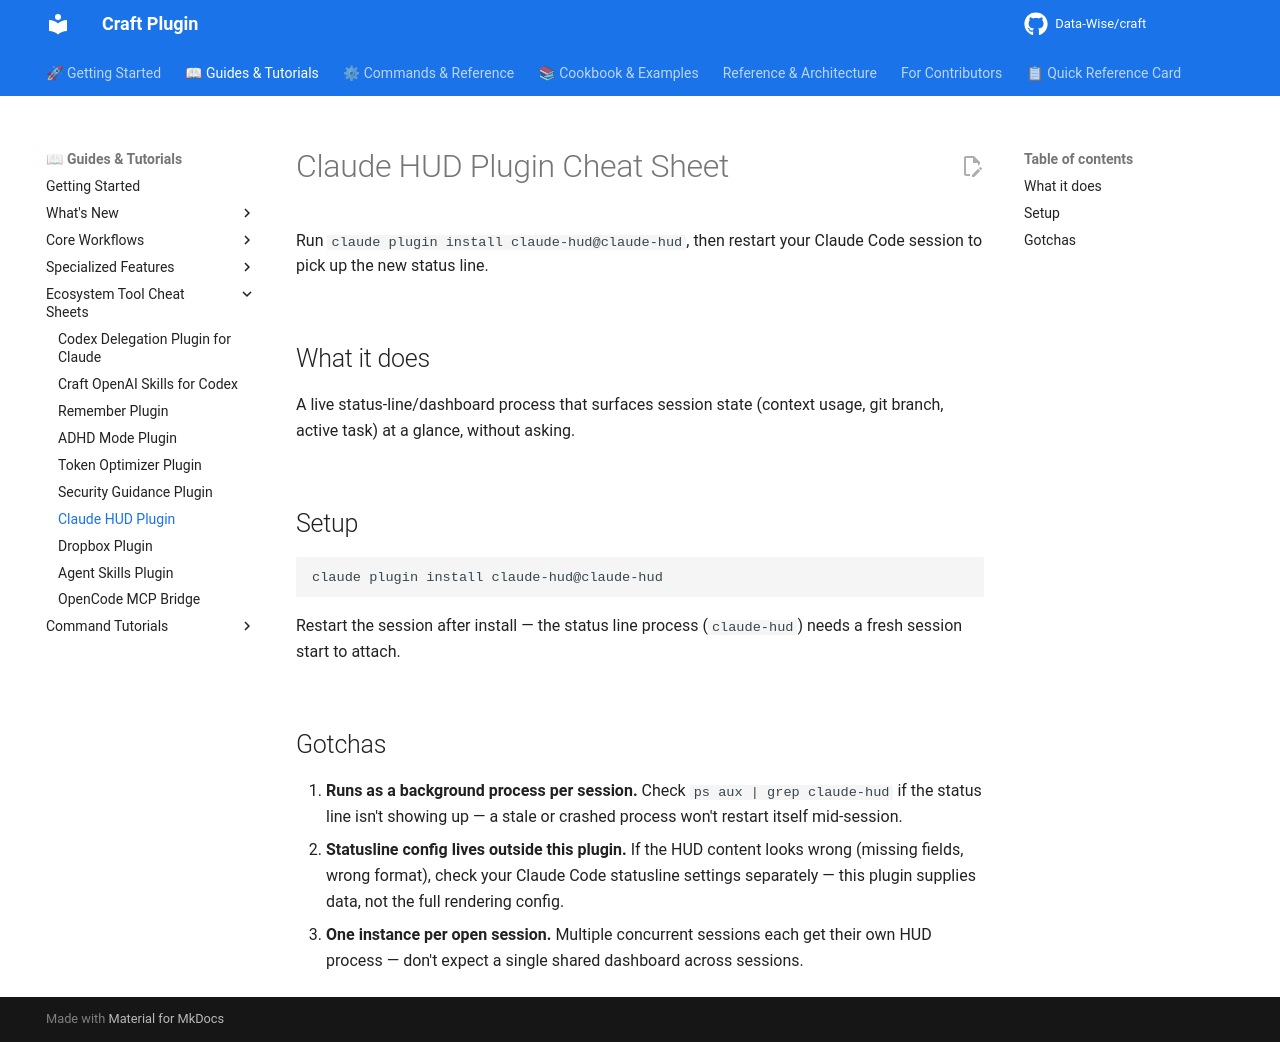

repository: Data-Wise/craft · page: tutorials/TUTORIAL-claude-hud-plugin/index.html · generator: mkdocs

# Claude HUD Plugin Cheat Sheet

Run `claude plugin install claude-hud@claude-hud`, then restart your Claude
Code session to pick up the new status line.

## What it does

A live status-line/dashboard process that surfaces session state (context
usage, git branch, active task) at a glance, without asking.

## Setup

```bash
claude plugin install claude-hud@claude-hud
```

Restart the session after install — the status line process
(`claude-hud`) needs a fresh session start to attach.

## Gotchas

1. **Runs as a background process per session.** Check `ps aux | grep
   claude-hud` if the status line isn't showing up — a stale or crashed
   process won't restart itself mid-session.
2. **Statusline config lives outside this plugin.** If the HUD content
   looks wrong (missing fields, wrong format), check your Claude Code
   statusline settings separately — this plugin supplies data, not the
   full rendering config.
3. **One instance per open session.** Multiple concurrent sessions each get
   their own HUD process — don't expect a single shared dashboard across
   sessions.
